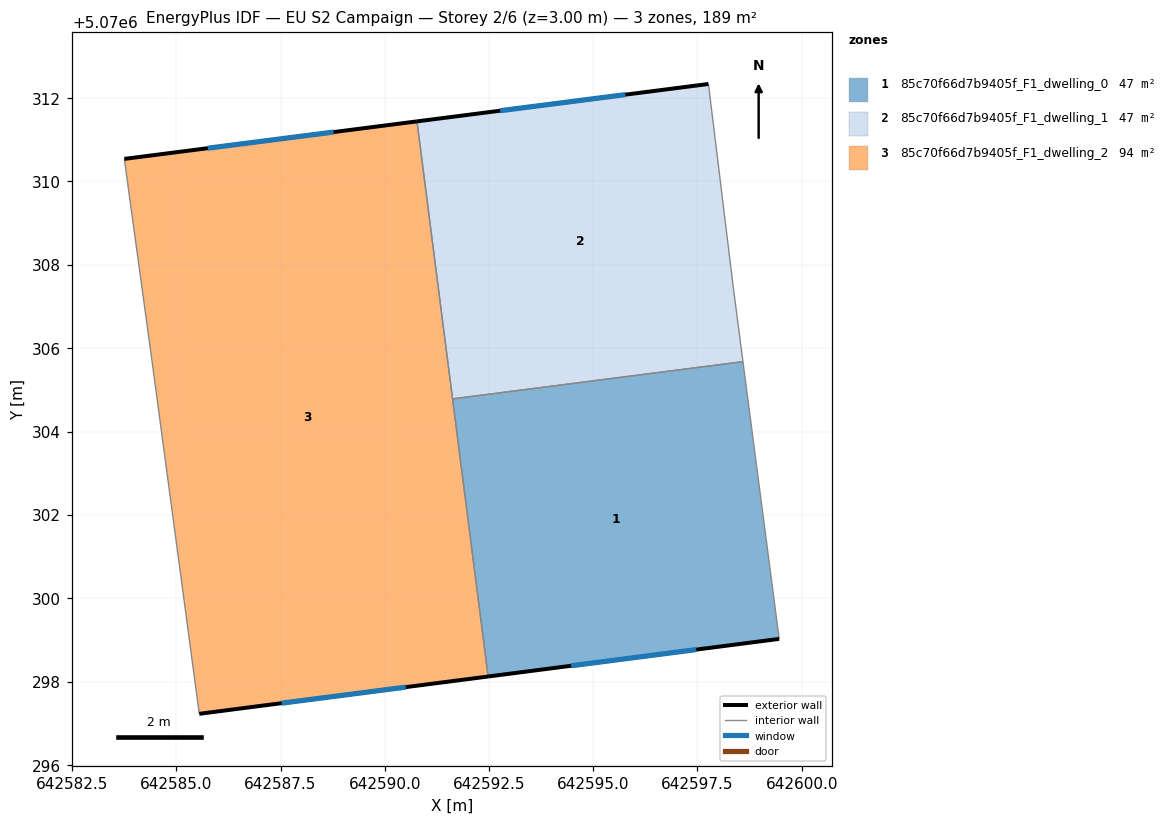
=== STOREY PLAN SPEC (per zone: floor XY polygon, exterior-wall plan segments, windows/doors) ===
zone 1: 85c70f66d7b9405f_F1_dwelling_0  (47.2 m²)
  floor: (642598.59, 5070305.68) (642599.46, 5070299.03) (642592.48, 5070298.12) (642591.63, 5070304.78)
  exterior wall: (642592.48, 5070298.12) – (642599.46, 5070299.03)  [7.0 m]
    window: (642594.47, 5070298.38) – (642597.47, 5070298.77)  [3.9 m²]
  interior walls: 3
zone 2: 85c70f66d7b9405f_F1_dwelling_1  (47.2 m²)
  floor: (642597.76, 5070312.34) (642598.36, 5070307.43) (642598.59, 5070305.68) (642591.63, 5070304.78) (642590.77, 5070311.44)
  exterior wall: (642597.76, 5070312.34) – (642590.77, 5070311.44)  [7.0 m]
    window: (642595.77, 5070312.08) – (642592.77, 5070311.69)  [3.9 m²]
  interior walls: 4
zone 3: 85c70f66d7b9405f_F1_dwelling_2  (94.4 m²)
  floor: (642590.77, 5070311.44) (642592.48, 5070298.12) (642585.55, 5070297.23) (642584.45, 5070305.44) (642583.75, 5070310.54)
  exterior wall: (642585.55, 5070297.23) – (642592.48, 5070298.12)  [7.0 m]
    window: (642587.53, 5070297.48) – (642590.50, 5070297.87)  [3.9 m²]
  exterior wall: (642590.77, 5070311.44) – (642583.75, 5070310.54)  [7.1 m]
    window: (642588.77, 5070311.18) – (642585.75, 5070310.80)  [3.9 m²]
  interior walls: 4

=== DERIVED (storey summary) ===
Building: EU S2 Campaign
Storey: 2 of 6  (floor level z = 3.00 m)
Storey gross floor area: 188.7 m²
Zones on this storey: 3
  - 85c70f66d7b9405f_F1_dwelling_0: floor 47.2 m²; exterior wall 7.0 m (21.1 m²); 1 window(s) 3.9 m²; WWR 18.5%
  - 85c70f66d7b9405f_F1_dwelling_1: floor 47.2 m²; exterior wall 7.0 m (21.1 m²); 1 window(s) 3.9 m²; WWR 18.5%
  - 85c70f66d7b9405f_F1_dwelling_2: floor 94.4 m²; exterior wall 14.1 m (42.2 m²); 2 window(s) 7.8 m²; WWR 18.5%
Zone adjacency (shared interzone walls):
  - 85c70f66d7b9405f_F1_dwelling_0 ↔ 85c70f66d7b9405f_F1_dwelling_1
  - 85c70f66d7b9405f_F1_dwelling_0 ↔ 85c70f66d7b9405f_F1_dwelling_2
  - 85c70f66d7b9405f_F1_dwelling_1 ↔ 85c70f66d7b9405f_F1_dwelling_2